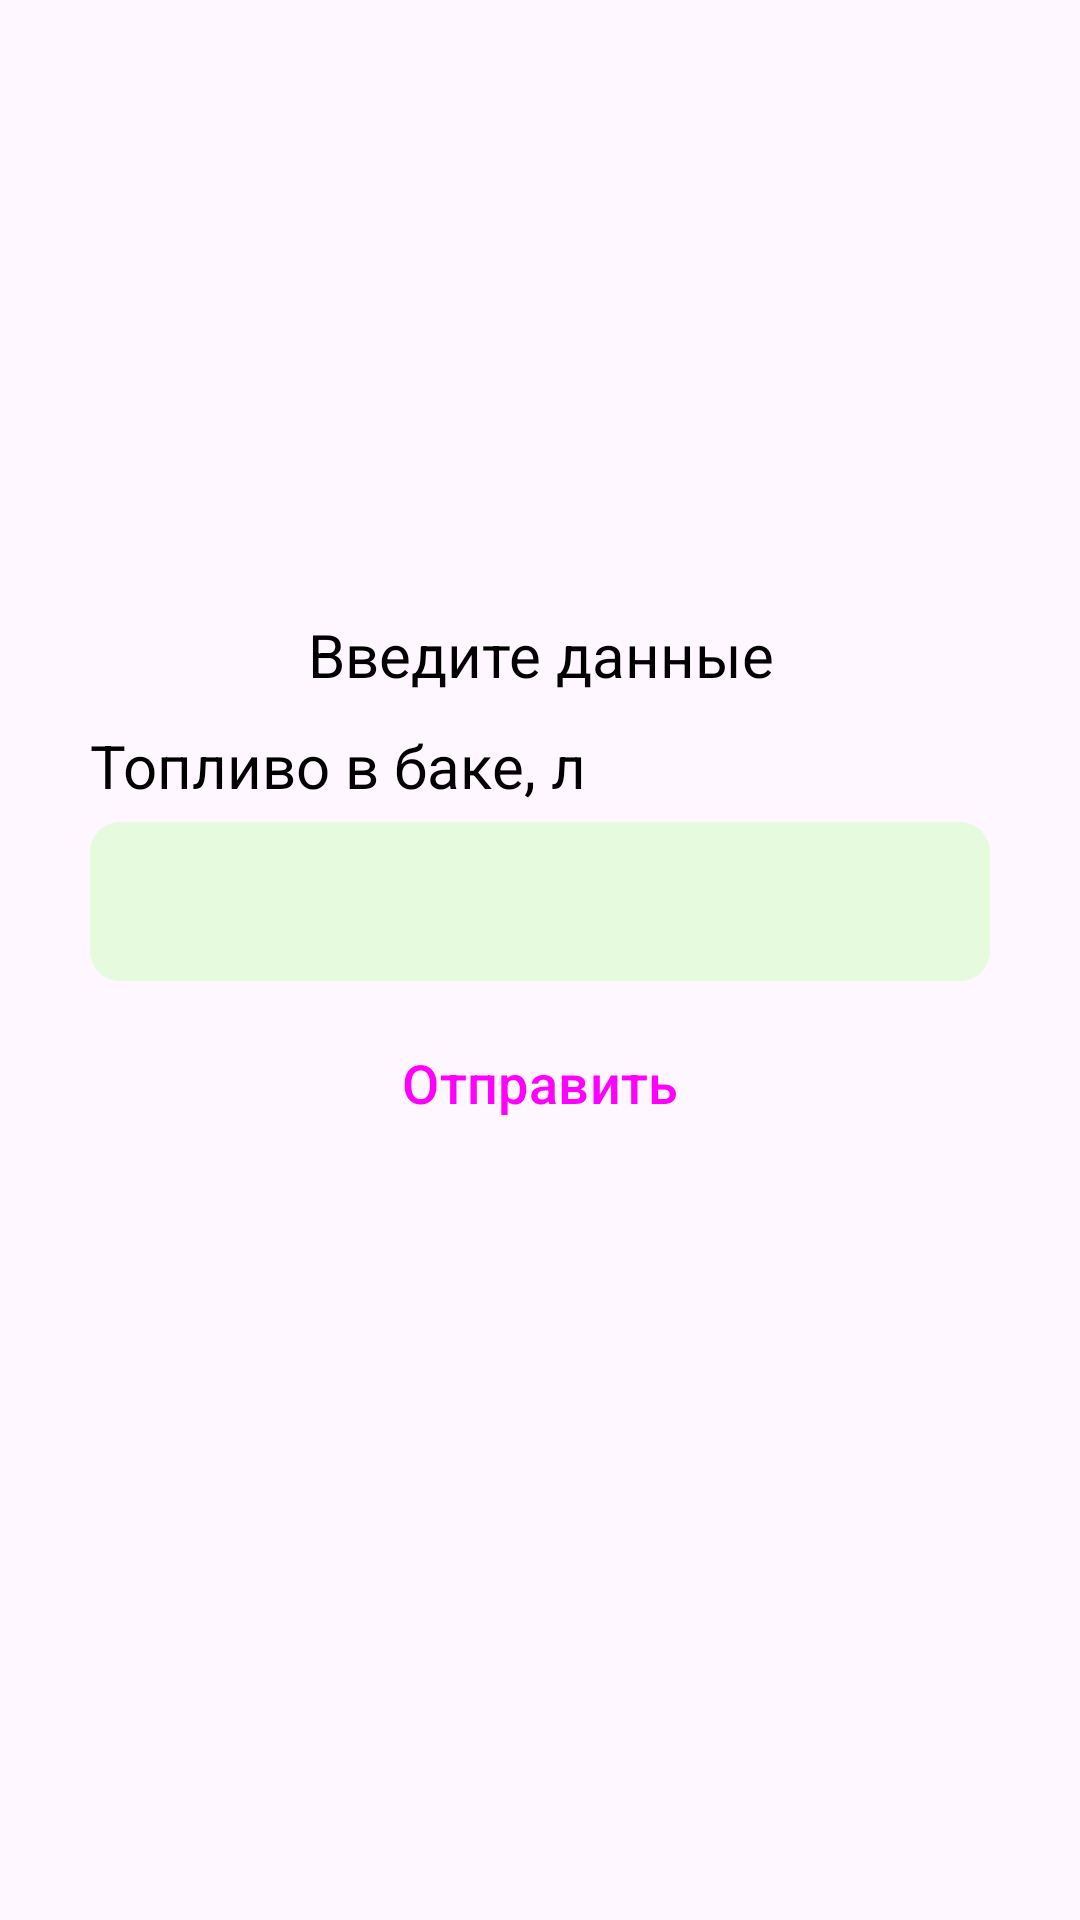

Write the Android layout XML for this screen, with the resource values it uses.
<!-- AndroidManifest.xml: application theme Theme.AgroTracker -->
<!-- res/layout/fragment_end_work_form.xml -->
<?xml version="1.0" encoding="utf-8"?>
<ScrollView xmlns:android="http://schemas.android.com/apk/res/android"
    xmlns:app="http://schemas.android.com/apk/res-auto"
    xmlns:tools="http://schemas.android.com/tools"
    android:layout_width="match_parent"
    android:layout_height="match_parent"
    tools:context=".LoginFragment">

    <LinearLayout
        android:layout_width="match_parent"
        android:layout_height="wrap_content"
        android:orientation="vertical"
        android:layout_marginHorizontal="30dp"
        android:layout_marginVertical="30dp"
        android:layout_gravity="center">

        <TextView
            style="@style/textview_style"
            android:id="@+id/enter_the_parameters"
            android:text="Введите данные"
            app:layout_constraintEnd_toEndOf="parent"
            app:layout_constraintHorizontal_bias="0.5"
            app:layout_constraintStart_toStartOf="parent"
            app:layout_constraintTop_toTopOf="parent"
            app:layout_constraintVertical_chainStyle="packed"
            android:textAlignment="center"
            android:layout_gravity="center"
            android:layout_marginBottom="10dp"/>

        <TextView
            style="@style/textview_style"
            android:id="@+id/fuel"
            android:text="Топливо в баке, л"
            app:layout_constraintEnd_toEndOf="parent"
            app:layout_constraintHorizontal_bias="0.5"
            app:layout_constraintStart_toStartOf="parent"
            app:layout_constraintTop_toTopOf="parent"
            app:layout_constraintVertical_chainStyle="packed" />

        <com.google.android.material.textfield.TextInputLayout
            android:layout_width="match_parent"
            android:layout_height="wrap_content"
            style="@style/text_input_layout_style_light_green">
            <com.google.android.material.textfield.TextInputEditText
                android:id="@+id/fuelInputEditText"
                android:layout_width="match_parent"
                android:layout_height="wrap_content"
                android:textSize="20dp"/>
        </com.google.android.material.textfield.TextInputLayout>

        <TextView
            style="@style/textview_style"
            android:id="@+id/seeds"
            android:text="Количество семян, кг"
            app:layout_constraintEnd_toEndOf="parent"
            app:layout_constraintHorizontal_bias="0.5"
            app:layout_constraintStart_toStartOf="parent"
            app:layout_constraintTop_toTopOf="parent"
            app:layout_constraintVertical_chainStyle="packed"
            android:layout_width="wrap_content"
            android:visibility="gone"/>

        <com.google.android.material.textfield.TextInputLayout
            android:layout_width="match_parent"
            android:layout_height="wrap_content"
            style="@style/text_input_layout_style_light_green"
            android:visibility="gone"
            android:id="@+id/seedsTextInputLayout">
            <com.google.android.material.textfield.TextInputEditText
                android:id="@+id/seedsInputEditText"
                android:layout_width="match_parent"
                android:layout_height="wrap_content"
                android:textSize="20dp"/>
        </com.google.android.material.textfield.TextInputLayout>

        <TextView
            style="@style/textview_style"
            android:id="@+id/fertilizer"
            android:text="Количество удобрения, л"
            app:layout_constraintEnd_toEndOf="parent"
            app:layout_constraintHorizontal_bias="0.5"
            app:layout_constraintStart_toStartOf="parent"
            app:layout_constraintTop_toTopOf="parent"
            app:layout_constraintVertical_chainStyle="packed"
            android:layout_width="wrap_content"
            android:visibility="gone"/>

        <com.google.android.material.textfield.TextInputLayout
            android:layout_width="match_parent"
            android:layout_height="wrap_content"
            style="@style/text_input_layout_style_light_green"
            android:visibility="gone"
            android:id="@+id/fertilizerTextInputLayout">
            <com.google.android.material.textfield.TextInputEditText
                android:id="@+id/fertilizerInputEditText"
                android:layout_width="match_parent"
                android:layout_height="wrap_content"
                android:textSize="20dp"/>
        </com.google.android.material.textfield.TextInputLayout>

        <TextView
            style="@style/textview_style"
            android:id="@+id/water"
            android:text="Количество воды, л"
            app:layout_constraintEnd_toEndOf="parent"
            app:layout_constraintHorizontal_bias="0.5"
            app:layout_constraintStart_toStartOf="parent"
            app:layout_constraintTop_toTopOf="parent"
            app:layout_constraintVertical_chainStyle="packed"
            android:visibility="gone"/>

        <com.google.android.material.textfield.TextInputLayout
            android:layout_width="match_parent"
            android:layout_height="wrap_content"
            style="@style/text_input_layout_style_light_green"
            android:visibility="gone"
            android:id="@+id/waterTextInputLayout">
            <com.google.android.material.textfield.TextInputEditText
                android:id="@+id/waterInputEditText"
                android:layout_width="match_parent"
                android:layout_height="wrap_content"
                android:textSize="20dp"/>
        </com.google.android.material.textfield.TextInputLayout>

        <TextView
            style="@style/textview_style"
            android:id="@+id/harvest"
            android:text="Количество урожая, кг"
            app:layout_constraintEnd_toEndOf="parent"
            app:layout_constraintHorizontal_bias="0.5"
            app:layout_constraintStart_toStartOf="parent"
            app:layout_constraintTop_toTopOf="parent"
            app:layout_constraintVertical_chainStyle="packed"
            android:layout_width="wrap_content"
            android:visibility="gone"/>

        <com.google.android.material.textfield.TextInputLayout
            android:layout_width="match_parent"
            android:layout_height="wrap_content"
            style="@style/text_input_layout_style_light_green"
            android:visibility="gone"
            android:id="@+id/harvestTextInputLayout">
            <com.google.android.material.textfield.TextInputEditText
                android:id="@+id/harvestInputEditText"
                android:layout_width="match_parent"
                android:layout_height="wrap_content"
                android:textSize="20dp"/>
        </com.google.android.material.textfield.TextInputLayout>

        <Button
            style="@style/button_style"
            android:id="@+id/button_send"
            android:text="Отправить"
            android:layout_marginTop="10dp"
            app:layout_constraintBottom_toBottomOf="parent"
            app:layout_constraintEnd_toEndOf="parent"
            app:layout_constraintHorizontal_bias="0.5"
            app:layout_constraintStart_toStartOf="parent"
            android:layout_gravity="center"
            android:layout_marginBottom="50dp"/>
    </LinearLayout>

</ScrollView>
<!-- resources referenced by this layout -->
<resources>
  <style name="button_style" parent="Widget.Material3.Button">
          <item name="backgroundTint">@color/dark_green</item>
          <item name="android:textSize">18dp</item>
          <item name="android:layout_width">200dp</item>
          <item name="android:layout_height">wrap_content</item>
          <item name="cornerRadius">10dp</item>
      </style>
  <style name="text_input_layout_style_light_green" parent="Widget.Material3.TextInputLayout.OutlinedBox.Dense">
          <item name="boxBackgroundColor">@color/light_green</item>
          <item name="boxCornerRadiusBottomEnd">10dp</item>
          <item name="boxCornerRadiusBottomStart">10dp</item>
          <item name="boxCornerRadiusTopEnd">10dp</item>
          <item name="boxCornerRadiusTopStart">10dp</item>
          <item name="boxStrokeWidth">0dp</item>
  
  
  
  
      </style>
  
      &gt;
  <style name="textview_style" parent="Widget.MaterialComponents.TextView">
          <item name="android:layout_width">200dp</item>
          <item name="android:layout_height">wrap_content</item>
          <item name="android:textColor">@color/black</item>
          <item name="android:textSize">20dp</item>
  
  
      </style>
  <style name="Theme.AgroTracker" parent="Base.Theme.AgroTracker">
  
  
  
  
  
      </style>
  <color name="dark_green">#FF78C155</color>
  <color name="light_green">#FFE6FADD</color>
  <color name="black">#FF000000</color>
  <style name="Base.Theme.AgroTracker" parent="Theme.Material3.Light.NoActionBar">
          
          
      </style>
</resources>
